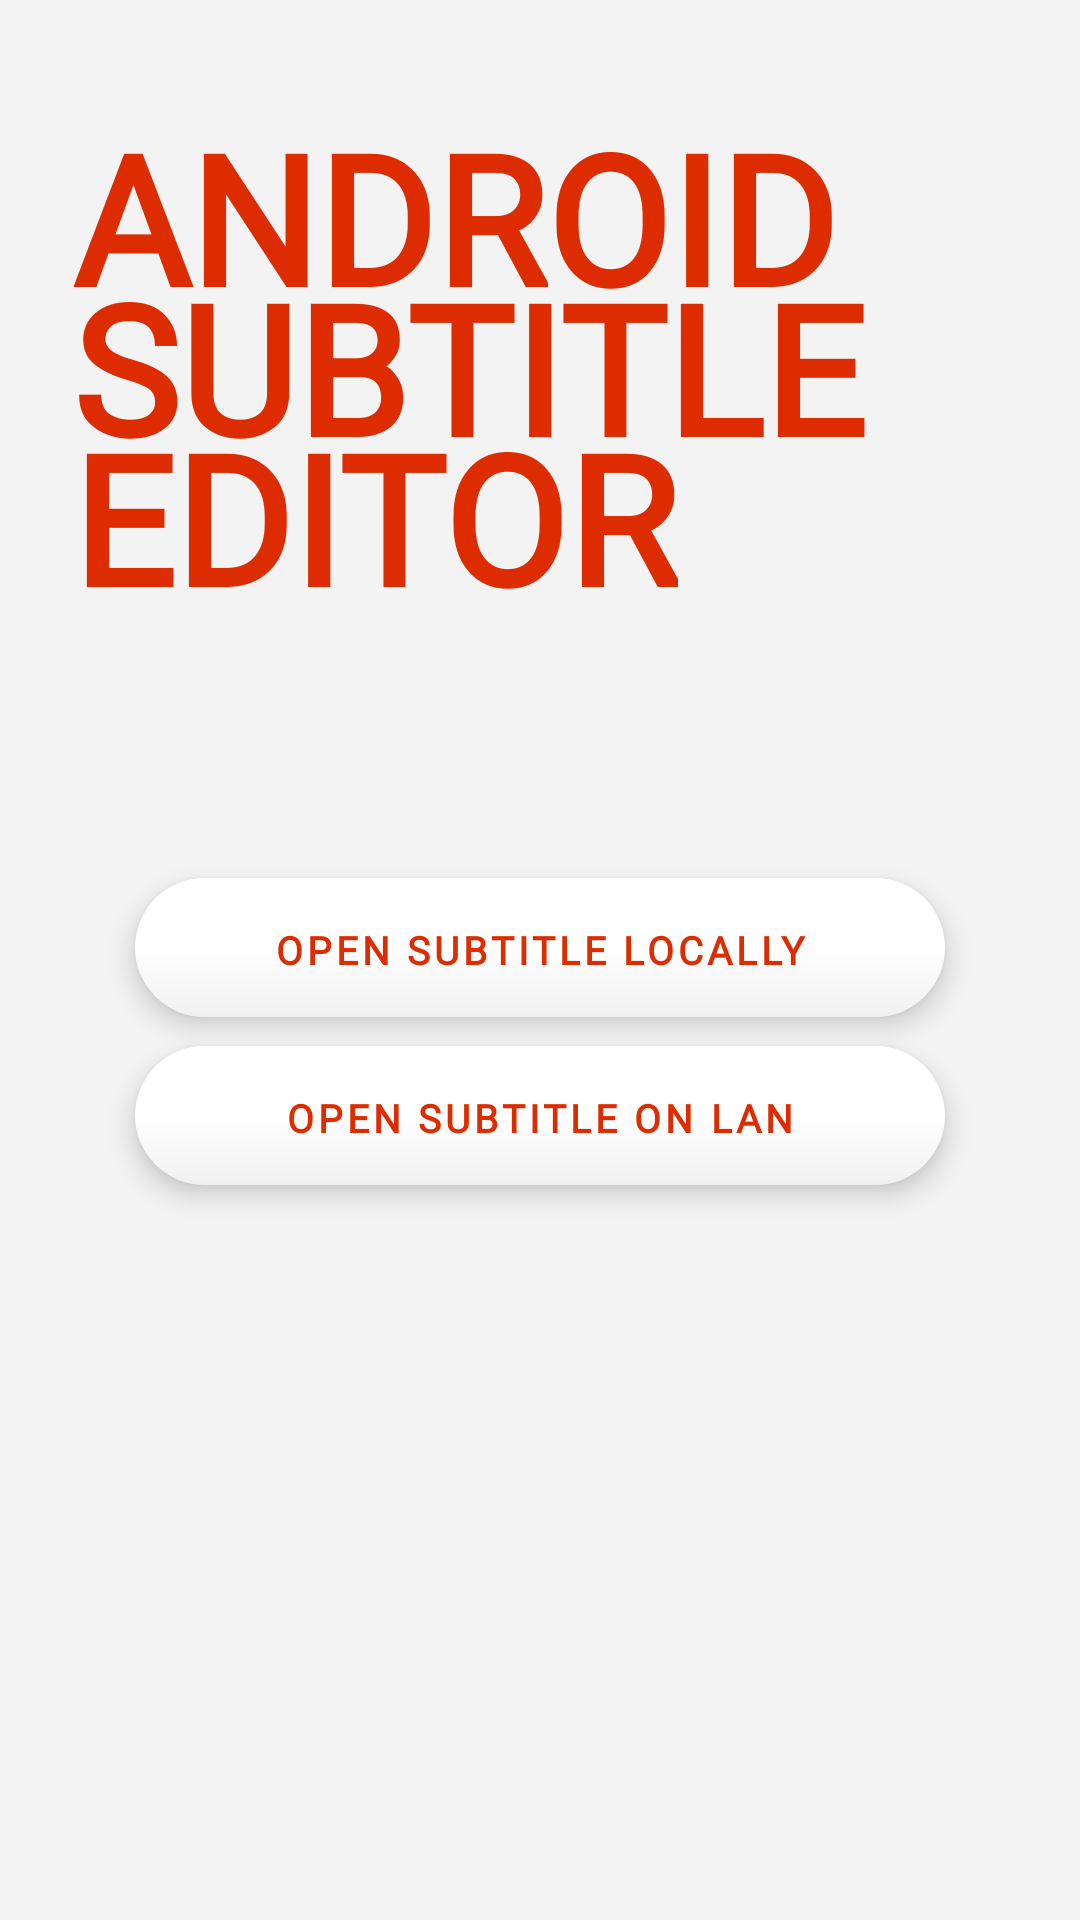

Reconstruct the res/layout file that produces this screen, plus the resources it refers to.
<!-- AndroidManifest.xml: application theme Theme.AndroidSubtitleEditor -->
<!-- res/layout/fragment_load_file.xml -->
<?xml version="1.0" encoding="utf-8"?>
<androidx.constraintlayout.widget.ConstraintLayout xmlns:android="http://schemas.android.com/apk/res/android"
    xmlns:app="http://schemas.android.com/apk/res-auto"
    xmlns:tools="http://schemas.android.com/tools"
    android:id="@+id/linearLayoutCompat2"
    android:layout_width="match_parent"
    android:layout_height="match_parent"
    android:background="?android:attr/colorBackground"
    android:gravity="center"
    tools:context=".FragmentLoadFile">

    <ImageView
        android:id="@+id/imageView"
        android:layout_width="303dp"
        android:layout_height="300dp"
        android:contentDescription="@string/logo"
        android:visibility="gone"
        app:layout_constraintBottom_toBottomOf="parent"
        app:layout_constraintStart_toStartOf="parent"
        app:srcCompat="@drawable/logo" />

    <TextView
        android:id="@+id/open_file"
        style="?android:attr/buttonStyle"
        android:layout_width="0dp"
        android:layout_height="wrap_content"
        android:layout_marginBottom="8dp"

        android:text="@string/open_subtitle_locally"
        app:layout_constraintBottom_toTopOf="@+id/network_srt_file"
        app:layout_constraintEnd_toEndOf="@+id/network_srt_file"
        app:layout_constraintStart_toStartOf="@+id/network_srt_file" />

    <TextView
        android:id="@+id/network_srt_file"
        style="?android:attr/buttonStyle"
        android:layout_width="wrap_content"
        android:layout_height="wrap_content"

        android:minWidth="270dp"
        android:paddingTop="4dp"
        android:paddingBottom="4dp"
        android:text="@string/open_subtitle_on_lan"
        app:layout_constraintBottom_toBottomOf="parent"
        app:layout_constraintEnd_toEndOf="parent"
        app:layout_constraintStart_toStartOf="parent"
        app:layout_constraintTop_toBottomOf="@+id/logo3"
        app:layout_constraintVertical_bias="0.36" />

    <TextView
        android:id="@+id/restore_session"
        style="?android:attr/buttonStyle"
        android:layout_width="wrap_content"
        android:layout_height="wrap_content"
        android:layout_marginTop="8dp"

        android:minWidth="270dp"
        android:text="@string/restore_last_session"
        android:visibility="gone"
        app:layout_constraintEnd_toEndOf="@+id/network_srt_file"
        app:layout_constraintStart_toStartOf="@+id/network_srt_file"
        app:layout_constraintTop_toBottomOf="@+id/network_srt_file" />

    <TextView
        android:id="@+id/logo1"
        android:layout_width="wrap_content"
        android:layout_height="wrap_content"
        android:layout_marginStart="24dp"
        android:layout_marginTop="32dp"
        android:gravity="start"
        android:letterSpacing="0."
        android:text="@string/android"
        android:textAllCaps="true"
        android:textColor="?android:attr/colorPrimary"
        android:textSize="60sp"
        android:textStyle="bold"
        app:layout_constraintStart_toStartOf="parent"
        app:layout_constraintTop_toTopOf="parent" />

    <TextView
        android:id="@+id/logo2"
        android:layout_width="wrap_content"
        android:layout_height="wrap_content"
        android:layout_marginTop="50dp"
        android:gravity="start"
        android:letterSpacing="0."
        android:text="@string/subtitle"
        android:textAllCaps="true"
        android:textColor="?android:attr/colorPrimary"
        android:textSize="60sp"
        android:textStyle="bold"
        app:layout_constraintStart_toStartOf="@+id/logo1"
        app:layout_constraintTop_toTopOf="@+id/logo1" />

    <TextView
        android:id="@+id/logo3"
        android:layout_width="wrap_content"
        android:layout_height="wrap_content"
        android:layout_marginTop="50dp"
        android:gravity="start"
        android:letterSpacing="0."
        android:text="@string/editor"
        android:textAllCaps="true"
        android:textColor="?android:attr/colorPrimary"
        android:textSize="60sp"
        android:textStyle="bold"
        app:layout_constraintStart_toStartOf="@+id/logo2"
        app:layout_constraintTop_toTopOf="@+id/logo2" />


</androidx.constraintlayout.widget.ConstraintLayout>
<!-- resources referenced by this layout -->
<resources>
  <string name="android">Android</string>
  <string name="editor">Editor</string>
  <string name="logo">Logo</string>
  <string name="open_subtitle_locally">Open Subtitle Locally</string>
  <string name="open_subtitle_on_lan">Open Subtitle on LAN</string>
  <string name="restore_last_session">Resume last session</string>
  <string name="subtitle">Subtitle</string>
  <style name="Theme.AndroidSubtitleEditor" parent="Theme.MaterialComponents.DayNight.NoActionBar">
          
          <item name="colorPrimary">@color/orange_button_text</item>
          <item name="colorPrimaryVariant">@color/black</item>
          <item name="colorOnPrimary">@color/black</item>
          
          <item name="buttonStyle">@style/EditStyle</item>
          <item name="android:buttonStyle">@style/regularButtonStyle</item>
          <item name="colorSecondary">@color/white</item>
          <item name="colorAccent">@color/orange_button_text</item>
          <item name="colorPrimaryDark">@color/black</item>
          <item name="colorSecondaryVariant">@color/white</item>
          <item name="colorOnSecondary">@color/black</item>
          <item name="android:colorBackground">@color/grey_alternative</item>
          <item name="colorOnBackground">@color/grey_alternative</item>
          <item name="fontFamily">@font/proxima_nova_regular</item>
  
  
  
  
  
          
          <item name="android:statusBarColor" tools:targetApi="l">?attr/colorPrimaryVariant</item>
          
      </style>
  <color name="orange_button_text">#DD2C00</color>
  <color name="black">#FF000000</color>
  <style name="EditStyle" parent="TextAppearance.AppCompat">
          <item name="android:textColor">@color/black</item>
          <item name="android:background">@drawable/shadow_regular</item>
          <item name="android:backgroundTint">@color/white</item>
          <item name="android:textSize">18sp</item>
          <item name="android:fontFamily">@font/proxima_nova_regular</item>
      </style>
  <style name="regularButtonStyle" parent="@android:style/Widget.Button.Small">
          <item name="android:textColor">?android:attr/colorPrimary</item>
          <item name="android:textSize">13sp</item>
          <item name="textAllCaps">true</item>
          <item name="android:textStyle">bold</item>
          <item name="android:elevation">5dp</item>
          <item name="android:minHeight">48dp</item>
          <item name="android:layout_height">5dp</item>
          <item name="android:letterSpacing">0.1</item>
          <item name="android:background">@drawable/shadow_regular</item>
          <item name="android:fontFamily">@font/proxima_nova_regular</item>
      </style>
  <color name="white">#FFFFFFFF</color>
  <color name="grey_alternative">#f3f3f3</color>
</resources>
